Run: headless pygame with SDL's dummy video driver; simulated clock (each Clock.tick advances the game by its frame time, no real sleeping); random seed 0; keys injected as events and as key.get_pressed() state; mouse plan: one left click at the window centre at the start of phase 2, then a move to the lower-right quarter at the start of phase 3.
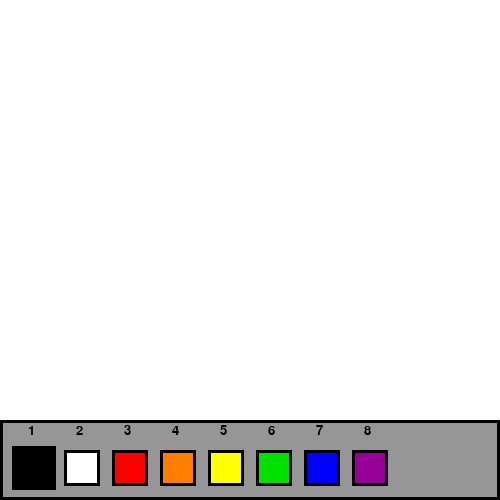
Frame 1 of 4 · flips 1–60 · no input
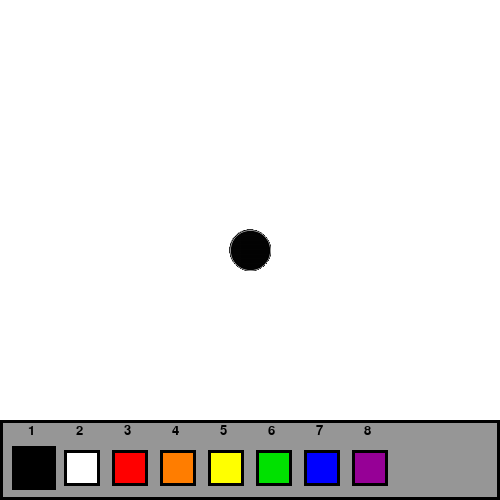
Frame 2 of 4 · flips 61–180 · clicked the window centre · tapped SPACE, RETURN · held RIGHT (→), D
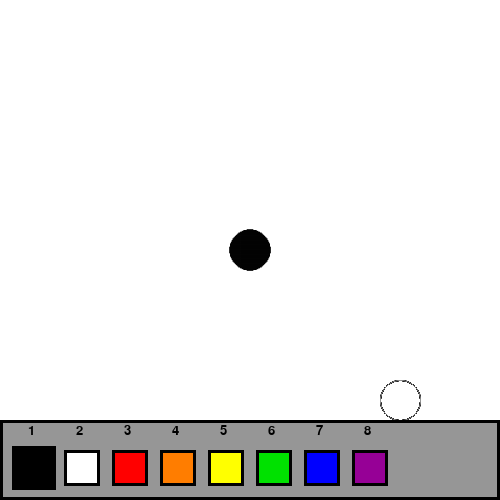
Frame 3 of 4 · flips 181–300 · moved the mouse to the lower-right quarter · held DOWN (↓), S
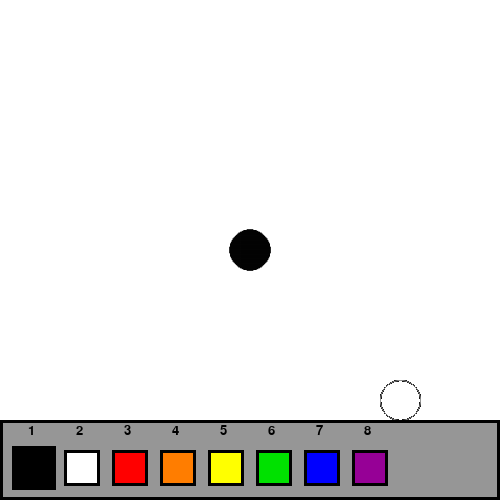
Frame 4 of 4 · flips 301–420 · held LEFT (←), A, UP (↑), W

The pygame program that drew these frames:

import pygame as pg
import pygame.gfxdraw
import sys,os,math

pg.init()
pg.event.set_allowed([pg.QUIT,pg.MOUSEMOTION,pg.MOUSEBUTTONDOWN,pg.KEYDOWN])

# Settings:
clock = pygame.time.Clock()
fps = 120
font = pg.font.SysFont('consolas',20)
screenres = (500,500)
realres = (screenres[0]*1.2,screenres[1]*1.2)

updated = False
dirtyrects = []

# Colors | R | G | B | A |
clear =  (  0,  0,  0,  0)
white =  (255,255,255)
gray =   (150,150,150)
black =  (  0,  0,  0)
red =    (255,  0,  0)
orange = (255,125,  0)
yellow = (255,255,  0)
green =  (  0,225,  0)
blue =   (  0,  0,255)
purple = (150,  0,150)

colors = [black,white,red,orange,yellow,green,blue,purple]

numkey = [
    pg.K_1,
    pg.K_2,
    pg.K_3,
    pg.K_4,
    pg.K_5,
    pg.K_6,
    pg.K_7,
    pg.K_8
]

# Surfaces:
window = pg.display.set_mode(screenres,pg.DOUBLEBUF)
window.fill(white)
canvas = pg.Surface((realres[0],realres[1]*0.84)).convert_alpha()
canvas.fill(white)
latest1 = canvas.copy()
latest2 = canvas.copy()
latest3 = canvas.copy()
latest4 = canvas.copy()
latest5 = canvas.copy()
layers = [latest1,latest2,latest3,latest4,latest5]
for layer in layers:
    layer.fill(clear)
overlay = pg.Surface(screenres).convert_alpha()

# Rects:
realrect = pg.Rect(0,0,realres[0],int(realres[1]*0.84))
screenrect = pg.Rect(0,0,screenres[0],int(screenres[1]*0.84))
toolbar = pg.Rect(0,420,500,80)

r = 25
clr = black
startpoint = None
endpoint = None
ongoing = False
undone = 0
maxundone = 0
holdingclick = False

def button(color,rect):
    global clr,holdingclick
    if 0 <= rect <= 9:
        rect = pg.Rect(48*rect+12,446,44,44)
        if pg.mouse.get_pressed()[0] and rect.collidepoint(mousepos) and not holdingclick:
            clr = color
            dirtyrects.append(toolbar)
        if clr == color:
            pg.draw.rect(overlay,color,rect)
            pg.draw.rect(overlay,black,rect,3)
        else:
            pg.draw.rect(overlay,color,(rect[0]+4,rect[1]+4,rect[2]-8,rect[3]-8))
            pg.draw.rect(overlay,black,(rect[0]+4,rect[1]+4,rect[2]-8,rect[3]-8),3)

def drawline():
    global startpoint,endpoint,start
    if startpoint == None:
        startpoint = x,y
    endpoint = x,y
    if r > 1:
        if startpoint != endpoint:
            dx,dy = endpoint[0]-startpoint[0],endpoint[1]-startpoint[1]
            angle = math.atan2(-dy,dx)%(2*math.pi)
            dx,dy = math.sin(angle)*(r*0.999),math.cos(angle)*(r*0.999)
            a = startpoint[0]+dx,startpoint[1]+dy
            b = startpoint[0]-dx,startpoint[1]-dy
            c = endpoint[0]-dx,endpoint[1]-dy
            d = endpoint[0]+dx,endpoint[1]+dy
            pointlist = [a,b,c,d]
            pg.draw.polygon(latest1,clr,pointlist)
        pg.draw.circle(latest1,clr,(x,y),r)
    else:
        pg.draw.line(latest1,clr,startpoint,endpoint,r)
    startpoint = x,y

def shiftdown():
    for layer in reversed(layers):
        if layer == latest5:
            canvas.blit(latest5,(0,0))
        else:
            layers[layers.index(layer)+1].blit(layer,(0,0))

def shiftup():
    for layer in layers:
        if layer == latest5:
            layer.fill(clear)
        else:
            layer.fill(clear)
            layer.blit(layers[layers.index(layer)+1],(0,0))

# Drawing static parts of overlay:
overlay.fill(clear)
pg.draw.rect(overlay,gray,toolbar)
pg.draw.rect(overlay,black,toolbar,3)

# Drawing number indicators for colors:
for color in colors:
    text = font.render(str(colors.index(color)+1),True,black)
    overlay.blit(text,(48*colors.index(color)+28,424))

overlaybg = overlay.copy()

while True:
    for event in pg.event.get():
        if event.type == pg.QUIT or pg.key.get_pressed()[pg.K_ESCAPE]:
            pg.quit()
            sys.exit()

        if event.type == pg.MOUSEMOTION:
            mousepos = pg.mouse.get_pos()
            x = int(mousepos[0]*(realres[0]/screenres[0]))
            y = int(mousepos[1]*(realres[1]/screenres[1]))
            holdingclick = True
            if screenrect.collidepoint(mousepos):
                dirtyrects.append(screenrect)

        if event.type == pg.MOUSEBUTTONDOWN:
            holdingclick = False
            if screenrect.collidepoint(mousepos):
                dirtyrects.append(screenrect)

            # Changing brush size:
            if event.button == 4 and r < 100:
                r += 1
                dirtyrects.append(screenrect)
            elif event.button == 5 and r > 2:
                r -= 1
                dirtyrects.append(screenrect)

        if event.type == pg.KEYDOWN:

            if event.key in numkey:
                clr = colors[numkey.index(event.key)]
                dirtyrects.append(toolbar)

            # Emptying canvas:
            if event.key == pg.K_e:
                canvas.fill(white)
                latest5.fill(clear)
                latest4.fill(clear)
                latest3.fill(clear)
                latest2.fill(clear)
                latest1.fill(clear)
                undone = 0
                maxundone = 0
                dirtyrects.append(screenrect)

            # Undoing and redoing:
            if event.key == pg.K_u and undone < maxundone:
                undone += 1
                dirtyrects.append(screenrect)
            if event.key == pg.K_i and undone > 0:
                undone -= 1
                dirtyrects.append(screenrect)

    # Painting:
    if pg.mouse.get_pressed()[0] and screenrect.collidepoint(mousepos):
        if not ongoing:
            while undone > 0:
                shiftup()
                undone -= 1
                maxundone -= 1
            shiftdown()
        drawline()
        ongoing = True
    else:
        startpoint = None
        if ongoing:
            if maxundone < 5:
                maxundone += 1
            ongoing = False

    if screenrect in dirtyrects:

        # Drawing canvas:
        window.fill(white)
        for layer in layers:
            if layers.index(layer) == undone:
                window.blit(pg.transform.smoothscale(layer,(screenrect[2],screenrect[3])),screenrect)

        # Drawing overlay:
        overlay.fill(clear)
        if r > 1:
            pg.gfxdraw.aacircle(overlay,mousepos[0],mousepos[1],int(r*screenres[0]/realres[0]),gray)
    overlay.blit(overlaybg,screenrect)
    for color in colors:
        button(color,colors.index(color))
    window.blit(overlay,screenrect)

    pg.display.set_caption('Draw   |   FPS: ' + str(int(clock.get_fps())))
    clock.tick(fps)

    # Updating display:
    if not updated:
        pg.display.update()
        updated = True
    pg.display.update(dirtyrects)
    dirtyrects.clear()
